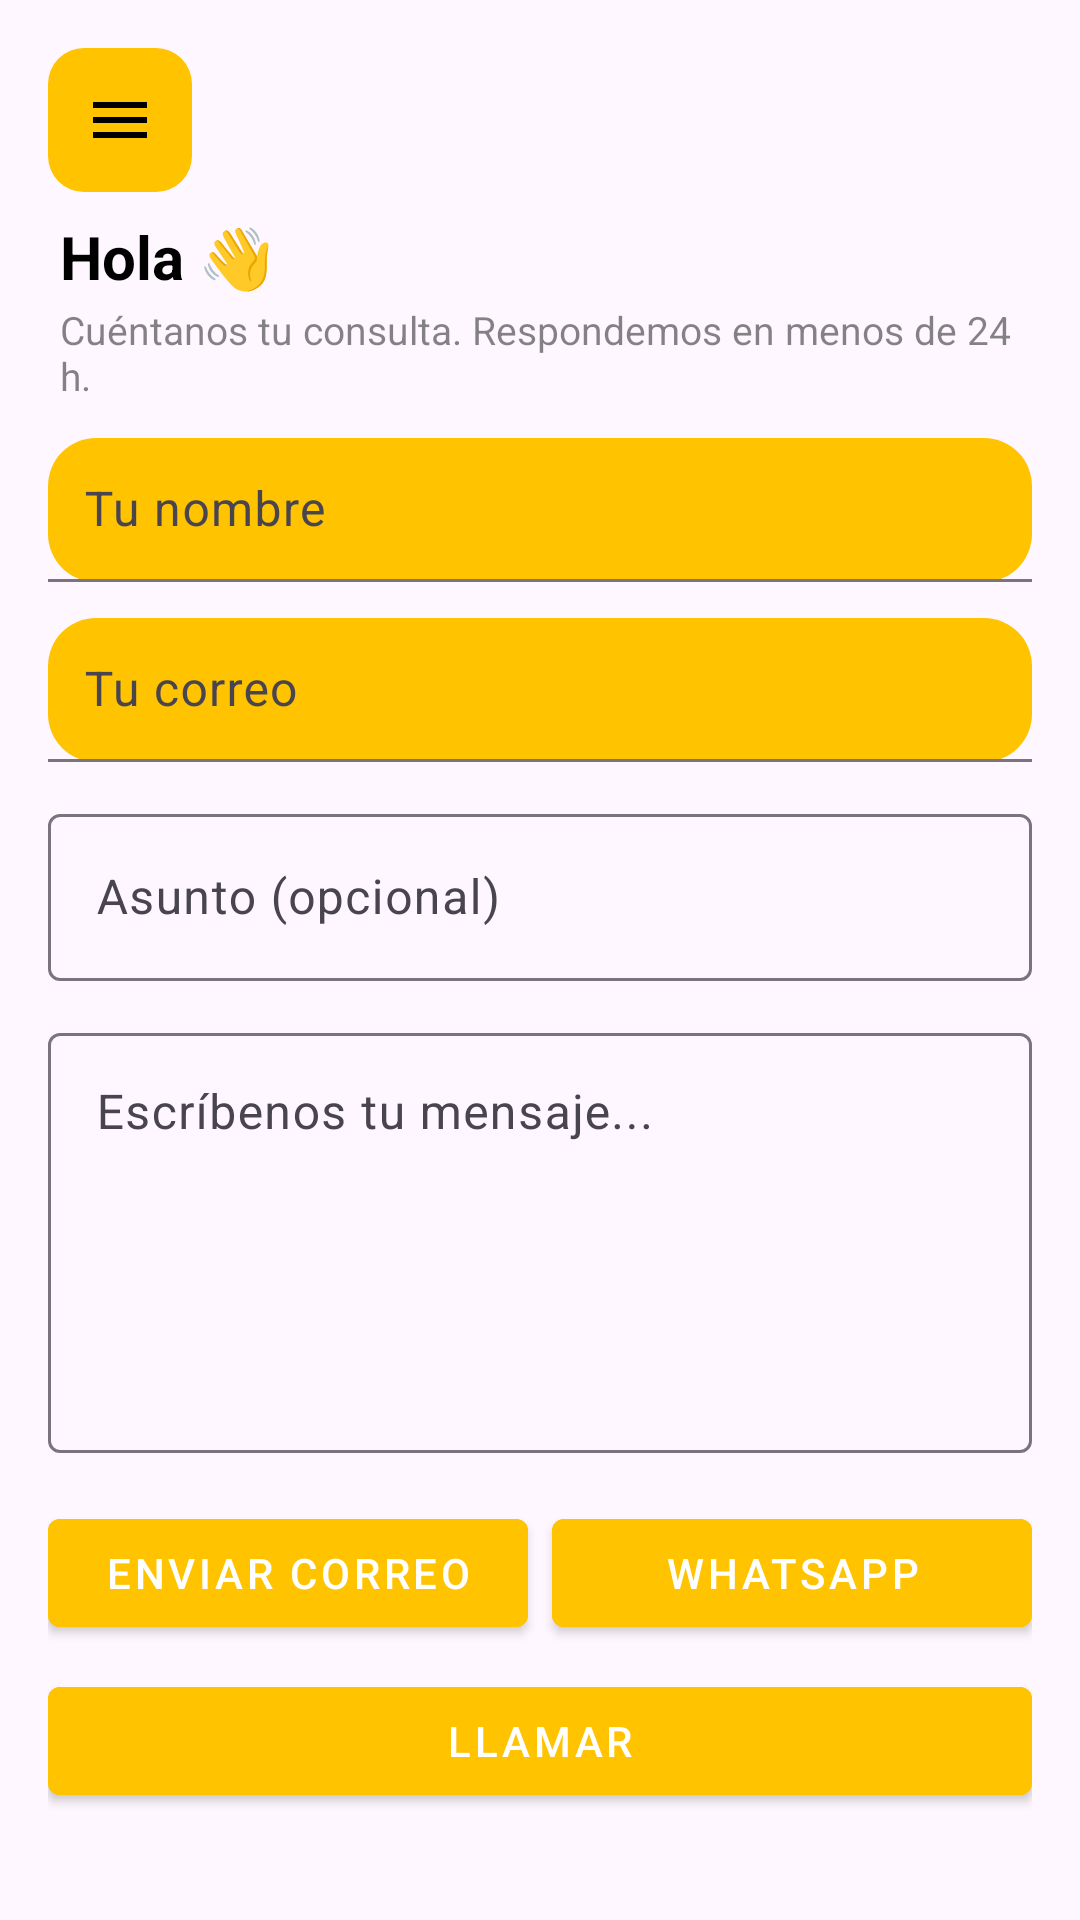

This screen was rendered from an Android layout file. Write that file and the resources it references.
<!-- AndroidManifest.xml: application theme Theme.App_rutas -->
<!-- res/layout/fragment_contact.xml -->
<?xml version="1.0" encoding="utf-8"?>
<ScrollView
    xmlns:android="http://schemas.android.com/apk/res/android"
    xmlns:app="http://schemas.android.com/apk/res-auto"
    android:layout_width="match_parent"
    android:layout_height="match_parent"
    android:padding="16dp">

    <androidx.constraintlayout.widget.ConstraintLayout
        android:layout_width="match_parent"
        android:layout_height="wrap_content">

        <ImageButton
            android:id="@+id/btnMenu"
            android:layout_width="48dp"
            android:layout_height="48dp"
            android:background="@drawable/bg_round_orange"
            android:padding="8dp"
            android:src="@drawable/ic_menu_24"
            app:layout_constraintTop_toTopOf="parent"
            app:layout_constraintStart_toStartOf="parent"/>

        
        <LinearLayout
            android:id="@+id/headerBlock"
            android:layout_width="0dp"
            android:layout_height="wrap_content"
            app:layout_constraintTop_toBottomOf="@id/btnMenu"
            app:layout_constraintStart_toStartOf="parent"
            app:layout_constraintEnd_toEndOf="parent"
            android:orientation="vertical"
            android:layout_marginTop="8dp"
            android:paddingStart="4dp"
            android:paddingEnd="4dp">

            <TextView
                android:id="@+id/tvHeaderTitle"
                android:layout_width="wrap_content"
                android:layout_height="wrap_content"
                android:text="Hola 👋"
                android:textStyle="bold"
                android:textSize="20sp"
                android:textColor="@android:color/black"/>

            <TextView
                android:id="@+id/tvHeaderSubtitle"
                android:layout_width="wrap_content"
                android:layout_height="wrap_content"
                android:text="Cuéntanos tu consulta. Respondemos en menos de 24 h."
                android:textSize="13sp"
                android:textColor="#7A000000"
                android:layout_marginTop="2dp"/>
        </LinearLayout>

        
        <com.google.android.material.textfield.TextInputLayout
            android:id="@+id/tilNombre"
            android:layout_width="0dp"
            android:layout_height="wrap_content"
            app:layout_constraintTop_toBottomOf="@id/headerBlock"
            app:layout_constraintStart_toStartOf="parent"
            app:layout_constraintEnd_toEndOf="parent"
            android:layout_marginTop="12dp"
            app:boxBackgroundMode="filled"
            app:boxBackgroundColor="@color/orange"
            app:boxCornerRadiusTopStart="16dp"
            app:boxCornerRadiusTopEnd="16dp"
            app:boxCornerRadiusBottomStart="16dp"
            app:boxCornerRadiusBottomEnd="16dp">

            <com.google.android.material.textfield.TextInputEditText
                android:id="@+id/etNombre"
                android:layout_width="match_parent"
                android:layout_height="48dp"
                android:hint="Tu nombre"
                android:inputType="none"
                android:focusable="false"
                android:focusableInTouchMode="false"
                android:clickable="false"
                android:cursorVisible="false"
                android:longClickable="false"
                android:textColor="@android:color/black"
                android:textColorHint="#80000000"
                android:paddingStart="12dp"
                android:paddingEnd="12dp"/>
        </com.google.android.material.textfield.TextInputLayout>

        
        <com.google.android.material.textfield.TextInputLayout
            android:id="@+id/tilCorreo"
            android:layout_width="0dp"
            android:layout_height="wrap_content"
            app:layout_constraintTop_toBottomOf="@id/tilNombre"
            app:layout_constraintStart_toStartOf="parent"
            app:layout_constraintEnd_toEndOf="parent"
            android:layout_marginTop="12dp"
            app:boxBackgroundMode="filled"
            app:boxBackgroundColor="@color/orange"
            app:boxCornerRadiusTopStart="16dp"
            app:boxCornerRadiusTopEnd="16dp"
            app:boxCornerRadiusBottomStart="16dp"
            app:boxCornerRadiusBottomEnd="16dp">

            <com.google.android.material.textfield.TextInputEditText
                android:id="@+id/etCorreo"
                android:layout_width="match_parent"
                android:layout_height="48dp"
                android:hint="Tu correo"
                android:inputType="none"
                android:focusable="false"
                android:focusableInTouchMode="false"
                android:clickable="false"
                android:cursorVisible="false"
                android:longClickable="false"
                android:textColor="@android:color/black"
                android:textColorHint="#80000000"
                android:paddingStart="12dp"
                android:paddingEnd="12dp"/>
        </com.google.android.material.textfield.TextInputLayout>

        <com.google.android.material.textfield.TextInputLayout
            android:id="@+id/tilAsunto"
            android:layout_width="0dp"
            android:layout_height="wrap_content"
            app:layout_constraintTop_toBottomOf="@id/tilCorreo"
            app:layout_constraintStart_toStartOf="parent"
            app:layout_constraintEnd_toEndOf="parent"
            android:layout_marginTop="12dp">

            <com.google.android.material.textfield.TextInputEditText
                android:id="@+id/etAsunto"
                android:layout_width="match_parent"
                android:layout_height="wrap_content"
                android:hint="Asunto (opcional)" />
        </com.google.android.material.textfield.TextInputLayout>

        <com.google.android.material.textfield.TextInputLayout
            android:id="@+id/tilMensaje"
            android:layout_width="0dp"
            android:layout_height="wrap_content"
            app:layout_constraintTop_toBottomOf="@id/tilAsunto"
            app:layout_constraintStart_toStartOf="parent"
            app:layout_constraintEnd_toEndOf="parent"
            android:layout_marginTop="12dp">

            <com.google.android.material.textfield.TextInputEditText
                android:id="@+id/etMensaje"
                android:layout_width="match_parent"
                android:layout_height="140dp"
                android:gravity="top|start"
                android:hint="Escríbenos tu mensaje..."
                android:inputType="textMultiLine"
                android:maxLines="6" />
        </com.google.android.material.textfield.TextInputLayout>

        <LinearLayout
            android:id="@+id/actionsRow"
            android:layout_width="0dp"
            android:layout_height="wrap_content"
            app:layout_constraintTop_toBottomOf="@id/tilMensaje"
            app:layout_constraintStart_toStartOf="parent"
            app:layout_constraintEnd_toEndOf="parent"
            android:layout_marginTop="16dp"
            android:gravity="center"
            android:orientation="horizontal">

            <com.google.android.material.button.MaterialButton
                android:id="@+id/btnEnviarCorreo"
                style="@style/Widget.MaterialComponents.Button"
                android:layout_width="0dp"
                android:layout_height="48dp"
                android:layout_weight="1"
                android:text="Enviar correo"
                android:backgroundTint="@color/orange"/>

            <Space
                android:layout_width="8dp"
                android:layout_height="0dp" />

            <com.google.android.material.button.MaterialButton
                android:id="@+id/btnWhatsApp"
                style="@style/Widget.MaterialComponents.Button"
                android:layout_width="0dp"
                android:layout_height="48dp"
                android:layout_weight="1"
                android:text="WhatsApp"
                android:backgroundTint="@color/orange"/>
        </LinearLayout>

        <com.google.android.material.button.MaterialButton
            android:id="@+id/btnLlamar"
            style="@style/Widget.MaterialComponents.Button"
            android:layout_width="0dp"
            android:layout_height="48dp"
            app:layout_constraintTop_toBottomOf="@id/actionsRow"
            app:layout_constraintStart_toStartOf="parent"
            app:layout_constraintEnd_toEndOf="parent"
            android:layout_marginTop="8dp"
            android:text="Llamar"
            android:backgroundTint="@color/orange"/>

    </androidx.constraintlayout.widget.ConstraintLayout>
</ScrollView>
<!-- resources referenced by this layout -->
<resources>
  <color name="orange">#FFC300</color>
  <!-- drawable bg_round_orange (drawable) -->
  <?xml version="1.0" encoding="utf-8"?>
  <shape xmlns:android="http://schemas.android.com/apk/res/android" android:shape="rectangle">
      <corners android:radius="12dp"/>
      <solid android:color="@color/orange"/>
  </shape>
  <!-- drawable ic_menu_24 (drawable) -->
  <?xml version="1.0" encoding="utf-8"?>
  <vector xmlns:android="http://schemas.android.com/apk/res/android"
      android:width="24dp" android:height="24dp"
      android:viewportWidth="24" android:viewportHeight="24">
      <path android:fillColor="#FF000000"
          android:pathData="M3,6h18v2H3V6zm0,5h18v2H3v-2zm0,5h18v2H3v-2z"/>
  </vector>
  <style name="Theme.App_rutas" parent="Base.Theme.App_rutas" />
  <style name="Base.Theme.App_rutas" parent="Theme.Material3.DayNight.NoActionBar">
          
          
      </style>
</resources>
